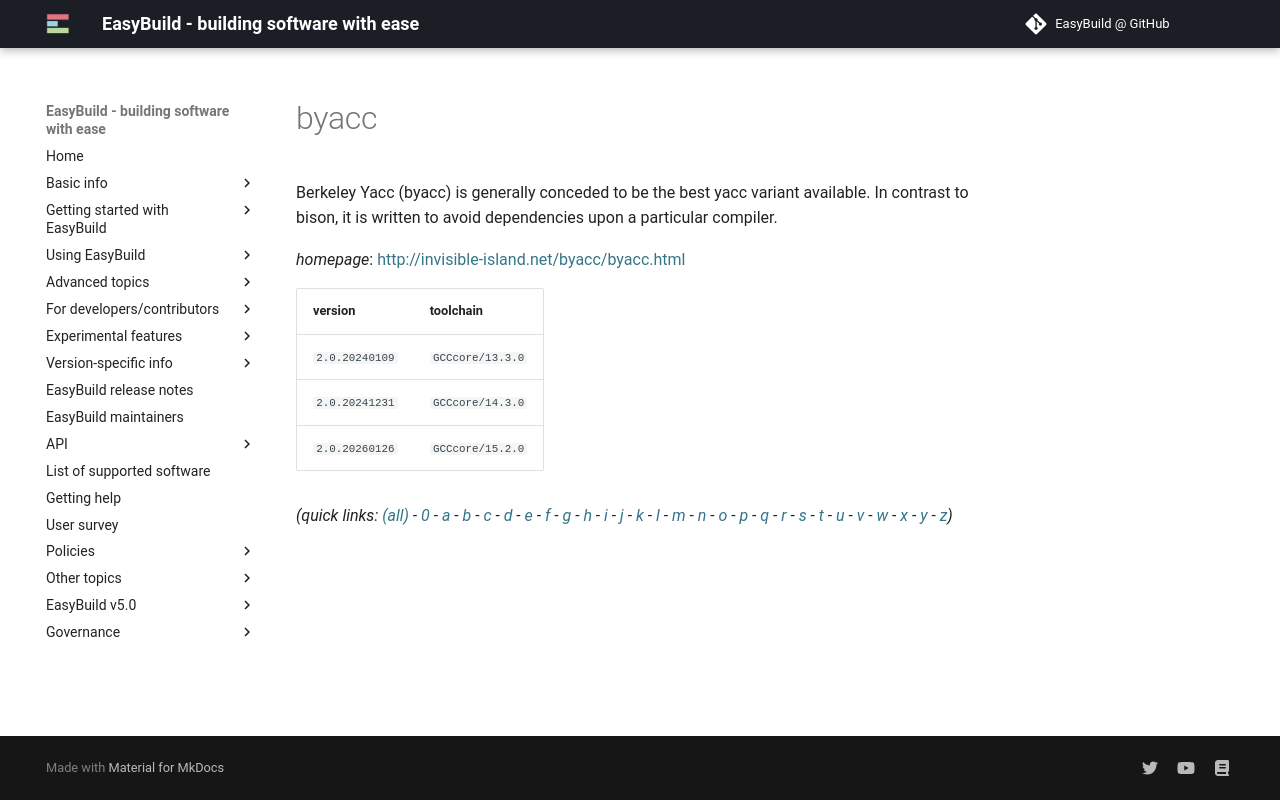

repository: easybuilders/easybuild-docs · page: version-specific/supported-software/b/byacc/index.html · generator: mkdocs

---
search:
  boost: 0.5
---
# byacc

Berkeley Yacc (byacc) is generally conceded to be the best yacc variant available.  In contrast to bison, it is written to avoid dependencies upon a particular compiler.

*homepage*: <http://invisible-island.net/byacc/byacc.html>

version | toolchain
--------|----------
``2.0.20240109`` | ``GCCcore/13.3.0``
``2.0.20241231`` | ``GCCcore/14.3.0``
``2.0.20260126`` | ``GCCcore/15.2.0``


*(quick links: [(all)](../index.md) - [0](../0/index.md) - [a](../a/index.md) - [b](../b/index.md) - [c](../c/index.md) - [d](../d/index.md) - [e](../e/index.md) - [f](../f/index.md) - [g](../g/index.md) - [h](../h/index.md) - [i](../i/index.md) - [j](../j/index.md) - [k](../k/index.md) - [l](../l/index.md) - [m](../m/index.md) - [n](../n/index.md) - [o](../o/index.md) - [p](../p/index.md) - [q](../q/index.md) - [r](../r/index.md) - [s](../s/index.md) - [t](../t/index.md) - [u](../u/index.md) - [v](../v/index.md) - [w](../w/index.md) - [x](../x/index.md) - [y](../y/index.md) - [z](../z/index.md))*
